Run: headless pygame with SDL's dummy video driver; simulated clock (each Clock.tick advances the game by its frame time, no real sleeping); random seed 0; keys injected as events and as key.get_pressed() state; no mouse input.
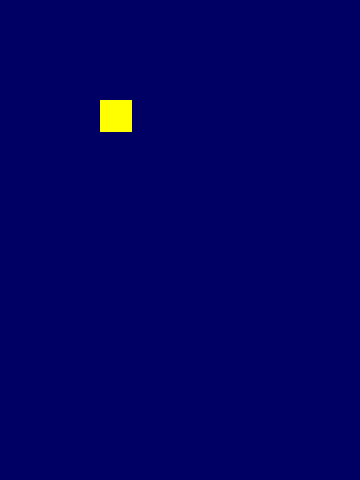
Frame 1 of 4 · flips 1–60 · no input
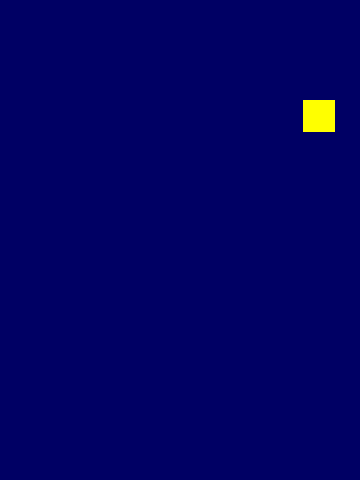
Frame 2 of 4 · flips 61–180 · tapped SPACE, RETURN · held RIGHT (→), D
Frame 3 of 4 · flips 181–300 · held DOWN (↓), S · screen unchanged from frame 2, image omitted
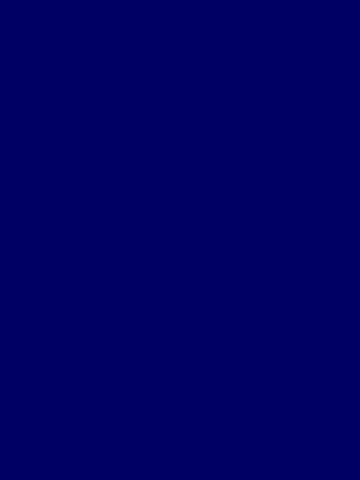
Frame 4 of 4 · flips 301–420 · held LEFT (←), A, UP (↑), W

The pygame program that drew these frames:

#!/usr/bin/env python
from os import path
import random
import pygame as pg

BLACK = (0, 0, 0)
WHITE = (255, 255, 255)
RED = (255, 0, 0)
GREEN = (0, 255, 0)
BLUE = (0, 0, 255)
DARKBLUE = (0, 0, 100)
YELLOW = (255, 255, 0)

# Screen
DISPLAY = {
    'title': "My Game",
    'tilesize': 32,
    'width': 360,
    'height': 480,
    'bgcolor': DARKBLUE,
    'fps': 30
}

# Player
PLAYER = {
    'layer': 2
}


class Player(pg.sprite.Sprite):
    def __init__(self, game, x, y):
        self._layer = PLAYER['layer']
        self.groups = game.all_sprites
        super(Player, self).__init__(self.groups)
        self.game = game
        self.image = pg.Surface((DISPLAY['tilesize'], DISPLAY['tilesize']))
        self.image.fill(YELLOW)
        self.rect = self.image.get_rect()
        self.rect.x = x
        self.rect.y = y
        self.dx = 0

    def events(self):
        self.dx = 0
        keys = pg.key.get_pressed()
        if keys[pg.K_LEFT]:
            self.dx = -5
        if keys[pg.K_RIGHT]:
            self.dx = 5

    def update(self):
        self.events()
        self.rect.x += self.dx
        if self.rect.left > DISPLAY['width']:
            self.rect.right = 0


class Game(object):
    def __init__(self):
        pg.init()
        self.screen = pg.display.set_mode((DISPLAY['width'], DISPLAY['height']))
        pg.display.set_caption(DISPLAY['title'])
        self.clock = pg.time.Clock()

        # variables
        self.cmd_key_down = False

        self.load_data()
        self.new()
        self.run()

        pg.quit()

    def load_data(self):
        self.dir = path.dirname(__file__)
        pg.mixer.init()  # for sound

    def new(self):
        # start a new game
        self.all_sprites = pg.sprite.LayeredUpdates()
        self.player = Player(self, 100, 100)

    def run(self):
        # game loop - set  self.playing = False to end the game
        self.running = True
        while self.running:
            self.clock.tick(DISPLAY['fps'])
            self.events()
            self.update()
            self.draw()

    def events(self):
        for event in pg.event.get():
            self.handle_common_events(event)

    def handle_common_events(self, event):
        # check for closing window
        if event.type == pg.QUIT:
            # force quit
            quit()

        if event.type == pg.KEYDOWN:
            if event.key == 310:
                self.cmd_key_down = True
            if self.cmd_key_down and event.key == pg.K_q:
                # force quit
                quit()

        if event.type == pg.KEYUP:
            if event.key == 310:
                self.cmd_key_down = False

    def update(self):
        # update portion of the game loop
        self.all_sprites.update()

    def draw(self):
        self.screen.fill(DISPLAY['bgcolor'])
        self.all_sprites.draw(self.screen)

        pg.display.flip()

    def quit(self):
        self.running = False


Game()
